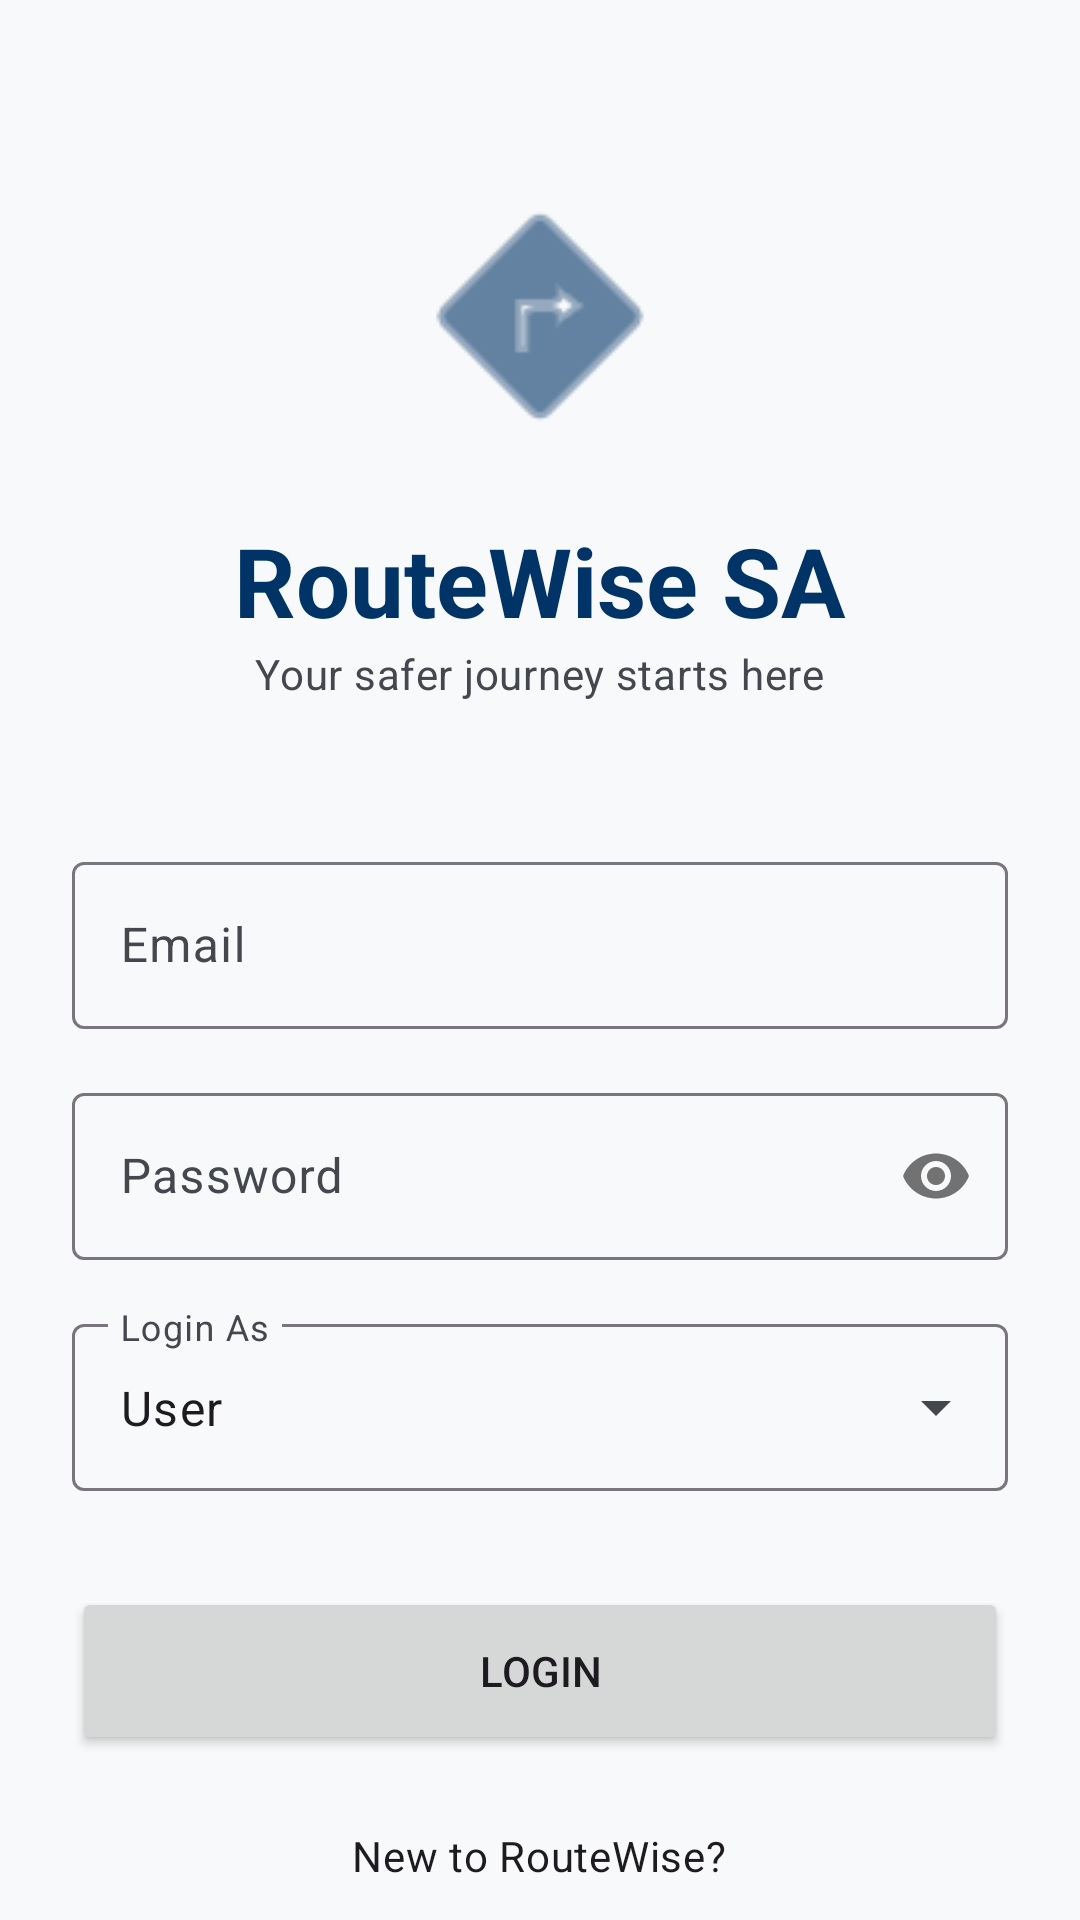

Layout XML and referenced resources for this Android screen:
<!-- AndroidManifest.xml: application theme Theme.ROUTEWISE -->
<!-- res/layout/fragment_login.xml -->
<?xml version="1.0" encoding="utf-8"?>
<androidx.core.widget.NestedScrollView xmlns:android="http://schemas.android.com/apk/res/android"
    xmlns:app="http://schemas.android.com/apk/res-auto"
    android:layout_width="match_parent"
    android:layout_height="match_parent"
    android:fillViewport="true"
    android:background="@drawable/bg_gradient_soft">

    <LinearLayout
        android:layout_width="match_parent"
        android:layout_height="wrap_content"
        android:orientation="vertical"
        android:padding="24dp"
        android:gravity="center_horizontal">

        <ImageView
            android:id="@+id/ivLogo"
            android:layout_width="100dp"
            android:layout_height="100dp"
            android:layout_marginTop="32dp"
            android:src="@android:drawable/ic_menu_directions"
            app:tint="?attr/colorPrimary" />

        <TextView
            android:id="@+id/tvLoginTitle"
            android:layout_width="wrap_content"
            android:layout_height="wrap_content"
            android:layout_marginTop="16dp"
            android:text="@string/app_name"
            android:textAppearance="?attr/textAppearanceHeadlineLarge"
            android:textColor="?attr/colorPrimary"
            android:textStyle="bold" />

        <TextView
            android:id="@+id/tvWelcome"
            android:layout_width="wrap_content"
            android:layout_height="wrap_content"
            android:text="@string/welcome_subtitle"
            android:textAppearance="?attr/textAppearanceBodyMedium"
            android:textColor="?attr/colorOnSurfaceVariant" />

        <com.google.android.material.textfield.TextInputLayout
            android:id="@+id/tilEmail"
            style="@style/Widget.Material3.TextInputLayout.OutlinedBox"
            android:layout_width="match_parent"
            android:layout_height="wrap_content"
            android:layout_marginTop="48dp"
            android:hint="@string/email">

            <com.google.android.material.textfield.TextInputEditText
                android:id="@+id/etEmail"
                android:layout_width="match_parent"
                android:layout_height="wrap_content"
                android:inputType="textEmailAddress" />
        </com.google.android.material.textfield.TextInputLayout>

        <com.google.android.material.textfield.TextInputLayout
            android:id="@+id/tilPassword"
            style="@style/Widget.Material3.TextInputLayout.OutlinedBox"
            android:layout_width="match_parent"
            android:layout_height="wrap_content"
            android:layout_marginTop="16dp"
            android:hint="@string/password"
            app:passwordToggleEnabled="true">

            <com.google.android.material.textfield.TextInputEditText
                android:id="@+id/etPassword"
                android:layout_width="match_parent"
                android:layout_height="wrap_content"
                android:inputType="textPassword" />
        </com.google.android.material.textfield.TextInputLayout>

        <com.google.android.material.textfield.TextInputLayout
            android:id="@+id/tilRole"
            style="@style/Widget.Material3.TextInputLayout.OutlinedBox.ExposedDropdownMenu"
            android:layout_width="match_parent"
            android:layout_height="wrap_content"
            android:layout_marginTop="16dp"
            android:hint="Login As">

            <AutoCompleteTextView
                android:id="@+id/spinnerRole"
                android:layout_width="match_parent"
                android:layout_height="wrap_content"
                android:inputType="none"
                android:text="User" />
        </com.google.android.material.textfield.TextInputLayout>

        <Button
            android:id="@+id/btnLogin"
            android:layout_width="match_parent"
            android:layout_height="56dp"
            android:layout_marginTop="32dp"
            android:text="@string/login" />

        <TextView
            android:layout_width="wrap_content"
            android:layout_height="wrap_content"
            android:layout_marginTop="24dp"
            android:text="New to RouteWise?"
            android:textAppearance="?attr/textAppearanceBodyMedium" />

        <com.google.android.material.button.MaterialButton
            android:id="@+id/btnGoToRegister"
            style="@style/Widget.Material3.Button.TonalButton"
            android:layout_width="match_parent"
            android:layout_height="56dp"
            android:layout_marginTop="8dp"
            android:text="Create New Account" />

        <com.google.android.material.button.MaterialButton
            android:id="@+id/btnSkipLogin"
            style="@style/Widget.Material3.Button.TextButton"
            android:layout_width="wrap_content"
            android:layout_height="wrap_content"
            android:layout_marginTop="32dp"
            android:layout_marginBottom="32dp"
            android:text="Skip for now (Demo)" />

    </LinearLayout>
</androidx.core.widget.NestedScrollView>
<!-- resources referenced by this layout -->
<resources>
  <string name="app_name">RouteWise SA</string>
  <string name="email">Email</string>
  <string name="login">Login</string>
  <string name="password">Password</string>
  <string name="welcome_subtitle">Your safer journey starts here</string>
  <style name="Theme.ROUTEWISE" parent="Base.Theme.ROUTEWISE" />
  <style name="Base.Theme.ROUTEWISE" parent="Theme.Material3.DayNight.NoActionBar">
          
          <item name="colorPrimary">@color/primary_light</item>
          <item name="colorOnPrimary">@color/onPrimary_light</item>
          <item name="colorPrimaryContainer">@color/primaryContainer_light</item>
          <item name="colorOnPrimaryContainer">@color/onPrimaryContainer_light</item>
          <item name="colorSecondary">@color/secondary_light</item>
          <item name="colorOnSecondary">@color/onSecondary_light</item>
          <item name="colorSecondaryContainer">@color/secondaryContainer_light</item>
          <item name="colorOnSecondaryContainer">@color/onSecondaryContainer_light</item>
          <item name="colorTertiary">@color/tertiary_light</item>
          <item name="colorOnTertiary">@color/onTertiary_light</item>
          <item name="colorTertiaryContainer">@color/tertiaryContainer_light</item>
          <item name="colorOnTertiaryContainer">@color/onTertiaryContainer_light</item>
          <item name="android:windowBackground">@color/background_light</item>
          <item name="colorSurface">@color/surface_light</item>
          <item name="colorOnSurface">@color/onSurface_light</item>
          <item name="colorError">@color/error_light</item>
          <item name="colorOnError">@color/onError_light</item>
  
          
          <item name="colorSurfaceVariant">#E1E2EC</item>
          <item name="colorOnSurfaceVariant">#44474E</item>
          <item name="colorOutlineVariant">#C4C6D0</item>
      </style>
  <color name="primary_light">#003366</color>
  <color name="onPrimary_light">#FFFFFF</color>
  <color name="primaryContainer_light">#D1E4FF</color>
  <color name="onPrimaryContainer_light">#001D36</color>
  <color name="secondary_light">#FFB612</color>
  <color name="onSecondary_light">#000000</color>
  <color name="secondaryContainer_light">#FFF1CC</color>
  <color name="onSecondaryContainer_light">#261A00</color>
  <color name="tertiary_light">#007A33</color>
  <color name="onTertiary_light">#FFFFFF</color>
  <color name="tertiaryContainer_light">#C2F0D5</color>
  <color name="onTertiaryContainer_light">#00210A</color>
  <color name="background_light">#F8F9FA</color>
  <color name="surface_light">#FFFFFF</color>
  <color name="onSurface_light">#1A1C1E</color>
  <color name="error_light">#E03C31</color>
  <color name="onError_light">#FFFFFF</color>
</resources>
